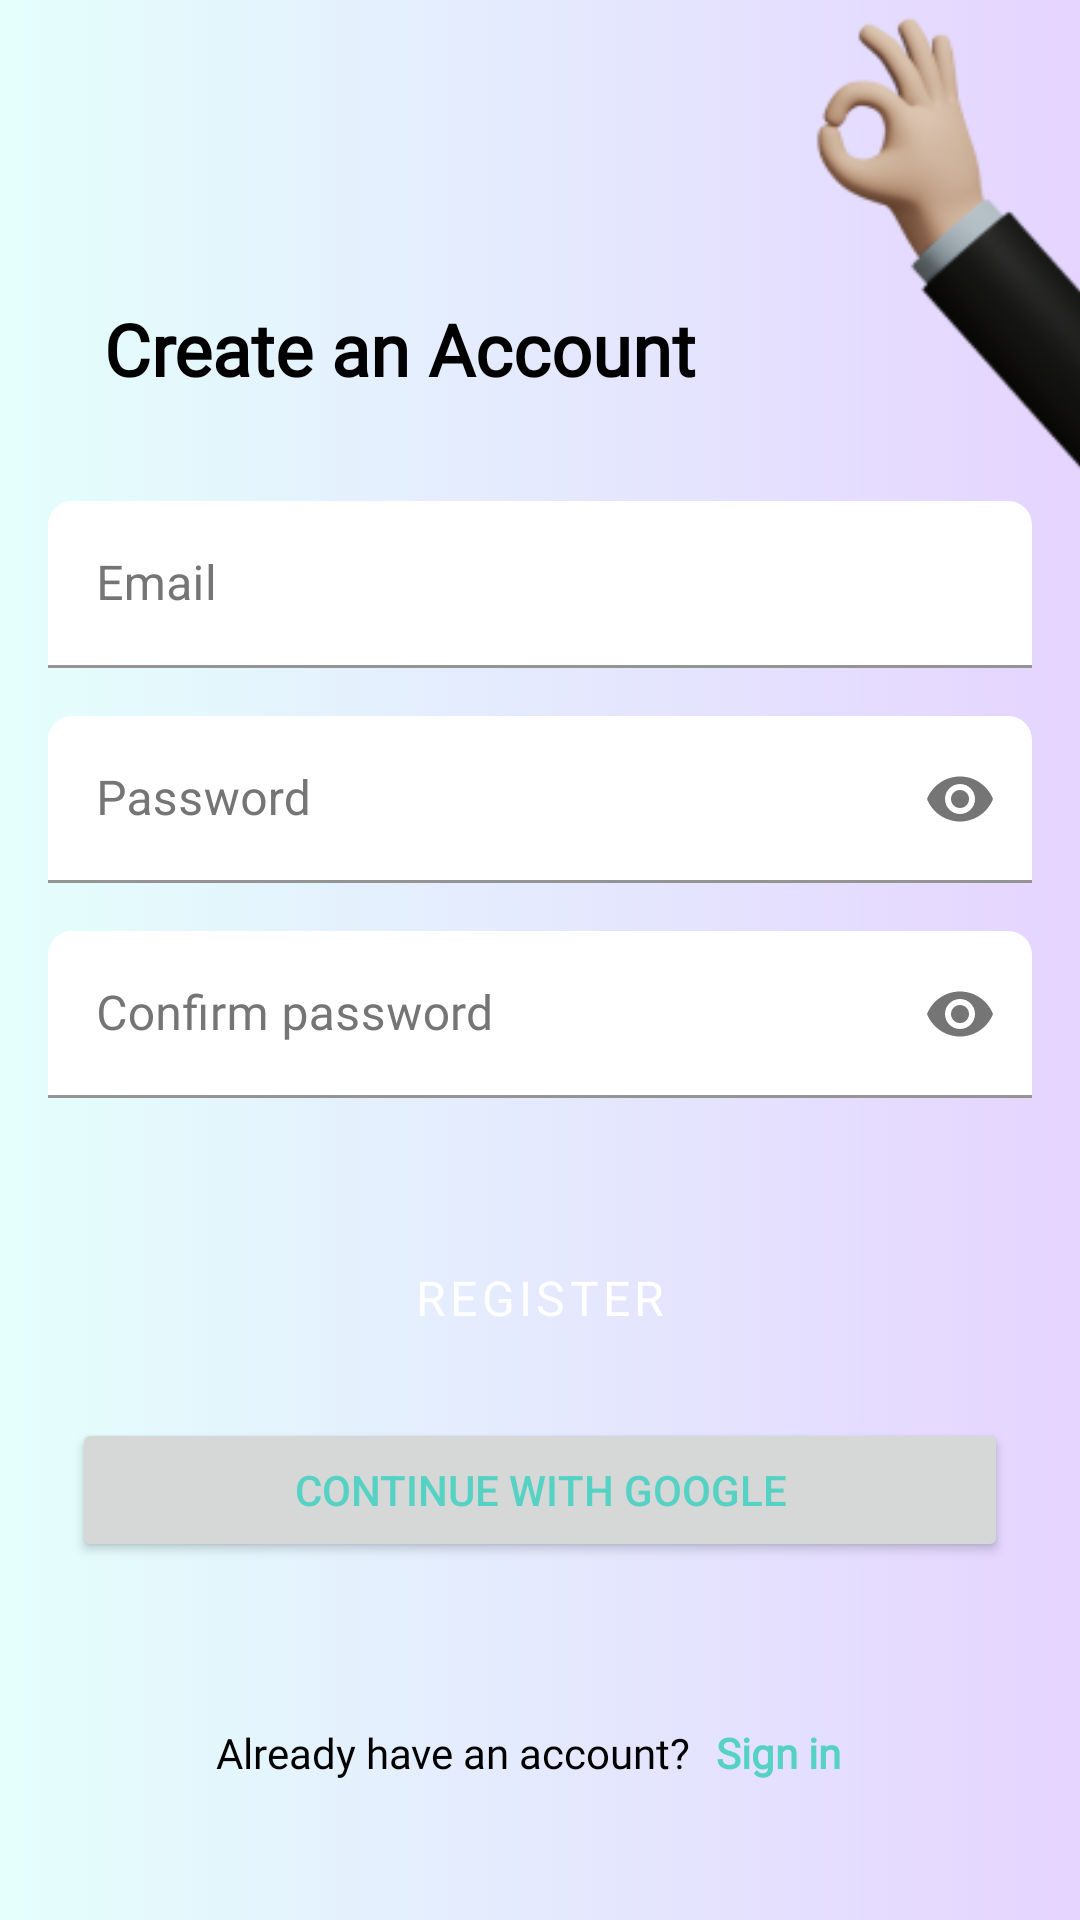

Android layout source for this screen:
<!-- AndroidManifest.xml: application theme Theme.PasswordManager -->
<!-- res/layout/fragment_register.xml -->
<?xml version="1.0" encoding="utf-8"?>
<layout xmlns:android="http://schemas.android.com/apk/res/android"
    xmlns:app="http://schemas.android.com/apk/res-auto"
    xmlns:tools="http://schemas.android.com/tools"
    tools:context=".presentation.auth.register.RegisterFragment" >

    <data>
        <variable
            name="registerFragment"
            type="com.seytkalievm.passwordmanager.presentation.auth.register.RegisterFragment" />
    </data>

    <androidx.constraintlayout.widget.ConstraintLayout
        android:id="@+id/register_constr_layout"
        android:layout_width="match_parent"
        android:layout_height="match_parent"
        android:background="@drawable/gradient_background">

        <TextView
            android:id="@+id/register_register_tv"
            style="@style/HeaderText"
            android:layout_width="wrap_content"
            android:layout_height="wrap_content"
            android:layout_marginStart="16dp"
            android:layout_marginTop="100dp"
            android:layout_marginEnd="16dp"
            android:text="@string/create_an_account"
            android:textSize="24sp"
            app:layout_constraintEnd_toStartOf="@+id/imageView"
            app:layout_constraintStart_toStartOf="parent"
            app:layout_constraintTop_toTopOf="parent" />

        <LinearLayout
            android:id="@+id/linearLayout"
            android:layout_width="0dp"
            android:layout_height="wrap_content"
            android:gravity="center"
            android:orientation="vertical"
            app:layout_constraintBottom_toTopOf="@+id/linearLayout7"
            app:layout_constraintEnd_toEndOf="parent"
            app:layout_constraintHorizontal_bias="0.5"
            app:layout_constraintStart_toStartOf="parent"
            app:layout_constraintTop_toBottomOf="@+id/register_register_tv">

            <com.google.android.material.textfield.TextInputLayout
                android:id="@+id/register_email_layout"
                style="@style/InputText"
                android:layout_width="match_parent"
                android:layout_height="wrap_content"
                android:layout_marginHorizontal="@dimen/text_horizontal_margin"
                android:layout_marginVertical="@dimen/text_vertical_margin">

                <com.google.android.material.textfield.TextInputEditText
                    android:id="@+id/register_email_et"
                    android:layout_width="match_parent"
                    android:layout_height="wrap_content"
                    android:hint="@string/prompt_email"
                    android:importantForAutofill="no"
                    android:inputType="text|textEmailAddress"
                    android:minHeight="48dp"
                    tools:ignore="SpeakableTextPresentCheck,TextContrastCheck" />

            </com.google.android.material.textfield.TextInputLayout>


            <com.google.android.material.textfield.TextInputLayout
                android:id="@+id/register_password_layout"
                style="@style/InputText"
                android:layout_width="match_parent"
                android:layout_height="match_parent"
                android:layout_marginHorizontal="@dimen/text_horizontal_margin"
                android:layout_marginVertical="@dimen/text_vertical_margin"
                app:passwordToggleEnabled="true">

                <EditText
                    android:id="@+id/register_password_et"
                    android:layout_width="match_parent"
                    android:layout_height="match_parent"
                    android:hint="@string/password"
                    android:importantForAutofill="no"
                    android:inputType="textPassword"
                    android:minHeight="48dp"
                    tools:ignore="SpeakableTextPresentCheck" />
            </com.google.android.material.textfield.TextInputLayout>


            <com.google.android.material.textfield.TextInputLayout
                android:id="@+id/register_conf_password_layout"
                style="@style/InputText"
                android:layout_width="match_parent"
                android:layout_height="match_parent"
                android:layout_marginHorizontal="@dimen/text_horizontal_margin"
                android:layout_marginVertical="@dimen/text_vertical_margin"
                app:passwordToggleEnabled="true">

                <EditText
                    android:id="@+id/register_conf_password_et"
                    android:layout_width="match_parent"
                    android:layout_height="wrap_content"
                    android:fontFamily="@font/assistant_semibold"
                    android:hint="@string/confirm_password"
                    android:importantForAutofill="no"
                    android:inputType="textPassword"
                    android:minHeight="48dp"
                    tools:ignore="SpeakableTextPresentCheck" />
            </com.google.android.material.textfield.TextInputLayout>


        </LinearLayout>

        <ImageView
            android:id="@+id/imageView"
            android:layout_width="95dp"
            android:layout_height="153dp"
            android:layout_marginTop="4dp"
            android:layout_marginEnd="-2dp"
            android:contentDescription="@string/ok_hand"
            android:src="@drawable/ok_hand"
            app:layout_constraintEnd_toEndOf="parent"
            app:layout_constraintTop_toTopOf="parent" />


        <LinearLayout
            android:id="@+id/linearLayout5"
            android:layout_width="wrap_content"
            android:layout_height="wrap_content"
            android:gravity="center"
            android:orientation="horizontal"
            app:layout_constraintBottom_toBottomOf="parent"
            app:layout_constraintEnd_toEndOf="parent"
            app:layout_constraintHorizontal_bias="0.5"
            app:layout_constraintStart_toStartOf="parent"
            app:layout_constraintTop_toBottomOf="@+id/linearLayout7">

            <TextView
                android:id="@+id/register_have_account_tv"
                style="@style/HeaderText"
                android:layout_width="wrap_content"
                android:layout_height="wrap_content"
                android:layout_marginTop="8dp"
                android:layout_marginBottom="8dp"
                android:text="@string/already_have_an_account"
                android:textSize="14sp"
                android:textStyle="normal" />

            <TextView
                android:id="@+id/register_login_btn"
                style="@style/textButton"
                android:layout_width="wrap_content"
                android:layout_height="wrap_content"
                android:layout_margin="5dp"
                android:minWidth="48dp"
                android:minHeight="48dp"
                android:onClick="@{() -> registerFragment.goToLogin()}"
                android:text="@string/sign_in"
                tools:ignore="TextContrastCheck" />

        </LinearLayout>

        <LinearLayout
            android:id="@+id/linearLayout7"
            android:layout_width="0dp"
            android:layout_height="wrap_content"
            android:orientation="vertical"
            app:layout_constraintBottom_toTopOf="@+id/linearLayout5"
            app:layout_constraintEnd_toEndOf="parent"
            app:layout_constraintHorizontal_bias="0.5"
            app:layout_constraintStart_toStartOf="parent"
            app:layout_constraintTop_toBottomOf="@+id/linearLayout">

            <Button
                android:id="@+id/register_register_bnt"
                style="@style/WideButton"
                android:layout_width="match_parent"
                android:layout_height="wrap_content"
                android:layout_marginHorizontal="@dimen/wide_button_horizontal_margin"
                android:layout_marginVertical="@dimen/wide_button_vertical_margin"
                android:onClick="@{() -> registerFragment.register()}"
                android:text="@string/register"
                tools:ignore="TextContrastCheck" />

            <Button
                android:id="@+id/register_continue_with_google_btn"
                style="@style/GoogleAuthButton"
                android:layout_width="match_parent"
                android:layout_height="wrap_content"
                android:layout_marginHorizontal="@dimen/wide_button_horizontal_margin"
                android:layout_marginVertical="@dimen/wide_button_vertical_margin"
                android:onClick="@{() -> registerFragment.continueWithGoogle()}"
                android:text="@string/continue_with_google"
                tools:ignore="TextContrastCheck" />
        </LinearLayout>

    </androidx.constraintlayout.widget.ConstraintLayout>
</layout>
<!-- resources referenced by this layout -->
<resources>
  <dimen name="text_horizontal_margin">16dp</dimen>
  <dimen name="text_vertical_margin">8dp</dimen>
  <dimen name="wide_button_horizontal_margin">24dp</dimen>
  <dimen name="wide_button_vertical_margin">8dp</dimen>
  <!-- drawable gradient_background (drawable) -->
  <?xml version="1.0" encoding="utf-8"?>
  <selector xmlns:android="http://schemas.android.com/apk/res/android">
      <item>
          <shape>
              <gradient
                  android:startColor="#E4FFFC"
                  android:endColor="#E5D4FF"
                  android:type="linear"
                  android:startX="90"
                  android:startY="320"
                  android:endX="270"
                  android:endY="320"/>
          </shape>
      </item>
  
  </selector>
  <!-- drawable ok_hand: png bitmap (drawable-v24, 13273 bytes) -->
  <string name="already_have_an_account">Already have an account?</string>
  <string name="confirm_password">Confirm password</string>
  <string name="continue_with_google">Continue With Google</string>
  <string name="create_an_account">Create an Account</string>
  <string name="ok_hand">OK hand</string>
  <string name="password">Password</string>
  <string name="prompt_email">Email</string>
  <string name="register">Register</string>
  <string name="sign_in">Sign in</string>
  <style name="GoogleAuthButton" parent="FirebaseUI.Button.AccountChooser.GoogleButton">
          <item name="android:textAlignment">center</item>
          <item name="android:textColor">@color/teal</item>
          <item name="iconGravity">textStart</item>
      </style>
  <style name="HeaderText">
          <item name="android:fontFamily">@font/assistant_bold</item>
          <item name="android:gravity">center_horizontal|top</item>
          <item name="android:textColor">@color/black</item>
          <item name="android:textSize">24sp</item>
          <item name="android:textStyle">bold</item>
      </style>
  <style name="InputText" parent="Widget.MaterialComponents.TextInputLayout.FilledBox">
          <item name="android:fontFamily">@font/assistant_semibold</item>
          <item name="android:textColorHint">#757575</item>
          <item name="boxBackgroundColor">@color/white</item>
          <item name="boxCornerRadiusTopEnd">8dp</item>
          <item name="boxCornerRadiusTopStart">8dp</item>
      </style>
  <style name="WideButton" parent="Widget.MaterialComponents.Button">
          <item name="android:fontFamily">@font/assistant_bold</item>
          <item name="android:textSize">16sp</item>
      </style>
  <style name="textButton">
          <item name="android:fontFamily">@font/assistant_bold</item>
          <item name="android:gravity">center</item>
          <item name="android:textStyle">bold</item>
          <item name="android:clickable">true</item>
          <item name="android:focusable">true</item>
          <item name="android:textSize">14sp</item>
          <item name="android:textColor">@color/teal</item>
      </style>
  <style name="Theme.PasswordManager" parent="Theme.MaterialComponents.Light.NoActionBar">
          
          <item name="colorPrimary">@color/teal</item>
          <item name="colorPrimaryVariant">@color/purple_700</item>
          <item name="colorOnPrimary">@color/white</item>
          
          <item name="colorSecondary">@color/teal</item>
          <item name="colorSecondaryVariant">@color/white</item>
          <item name="colorOnSecondary">@color/black</item>
          
          
      </style>
  <color name="teal">#55D2C3</color>
  <color name="black">#FF000000</color>
  <color name="white">#FFFFFFFF</color>
  <color name="purple_700">#FF3700B3</color>
</resources>
